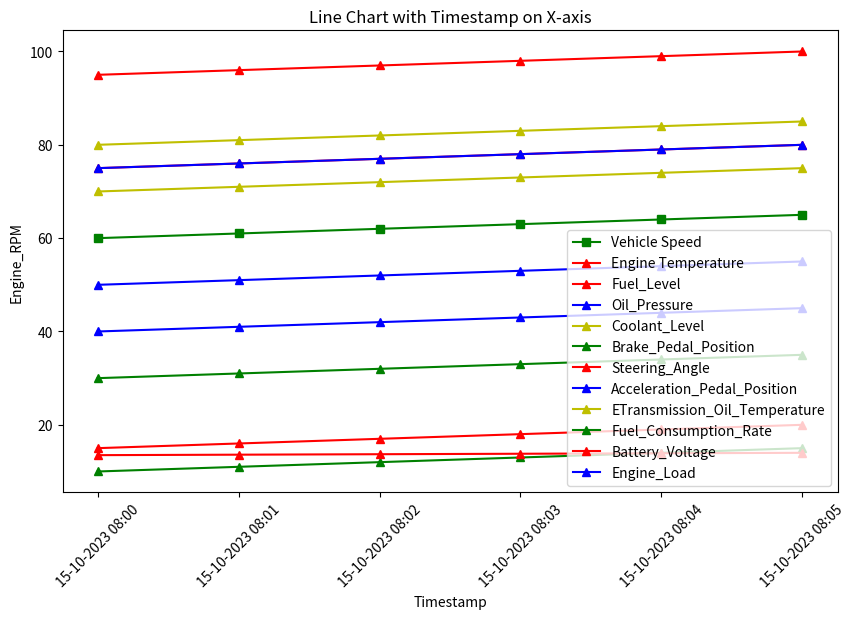

Here is the Python script that generated this plot:
import pandas as pd
import matplotlib.pyplot as plt

data = {
    'Timestamp': ['15-10-2023 08:00', '15-10-2023 08:01', '15-10-2023 08:02', '15-10-2023 08:03', '15-10-2023 08:04', '15-10-2023 08:05'],
    'Engine_RPM': [1500, 1600, 1550, 1580, 1520, 1510],
    'Vehicle_Speed': [60, 61, 62, 63, 64, 65],
    'Engine_Temperature': [95, 96, 97, 98, 99, 100],
    'Fuel_Level' : [75,76,77,78,79,80],
    'Oil_Pressure' : [40,41,42,43,44,45],
    'Coolant_Level': [80,81,82,83,84,85],
    'Brake_Pedal_Position': [30,31,32,33,34,35],
    'Steering_Angle':[15,16,17,18,19,20],
    'Acceleration_Pedal_Position': [50,51,52,53,54,55],
    'Transmission_Oil_Temperature':[70,71,72,73,74,75],
    'Fuel_Consumption_Rate' : [10,11,12,13,14,15],
    'Battery_Voltage':[13.5,13.6,13.7,13.8,13.9,14],
    'Engine_Load':[75,76,77,78,79,80],
}

df = pd.DataFrame(data)

# Create a figure and axis
fig, ax1 = plt.subplots(figsize=(10, 6))




# Include other parameters on the graph lines
ax1.plot(df['Timestamp'], df['Vehicle_Speed'], color='g', marker='s', label='Vehicle Speed')
ax1.plot(df['Timestamp'], df['Engine_Temperature'], color='r', marker='^', label='Engine Temperature')
ax1.plot(df['Timestamp'], df['Fuel_Level'], color='r', marker='^', label='Fuel_Level')
ax1.plot(df['Timestamp'], df['Oil_Pressure'], color='b', marker='^', label='Oil_Pressure')
ax1.plot(df['Timestamp'], df['Coolant_Level'], color='y', marker='^', label='Coolant_Level')
ax1.plot(df['Timestamp'], df['Brake_Pedal_Position'], color='g', marker='^', label='Brake_Pedal_Position')
ax1.plot(df['Timestamp'], df['Steering_Angle'], color='r', marker='^', label='Steering_Angle')
ax1.plot(df['Timestamp'], df['Acceleration_Pedal_Position'], color='b', marker='^', label='Acceleration_Pedal_Position')
ax1.plot(df['Timestamp'], df['Transmission_Oil_Temperature'], color='y', marker='^', label='ETransmission_Oil_Temperature')
ax1.plot(df['Timestamp'], df['Fuel_Consumption_Rate'], color='g', marker='^', label='Fuel_Consumption_Rate')
ax1.plot(df['Timestamp'], df['Battery_Voltage'], color='r', marker='^', label='Battery_Voltage')
ax1.plot(df['Timestamp'], df['Engine_Load'], color='b', marker='^', label='Engine_Load')
# Add other parameters as needed

# Label the axes and add a legend
ax1.set_xlabel('Timestamp')
ax1.set_ylabel('Engine_RPM')
ax1.set_title('Line Chart with Timestamp on X-axis')
ax1.legend()

# Rotate the x-axis labels for better readability
plt.xticks(rotation=45)

# Show the plot
plt.show()